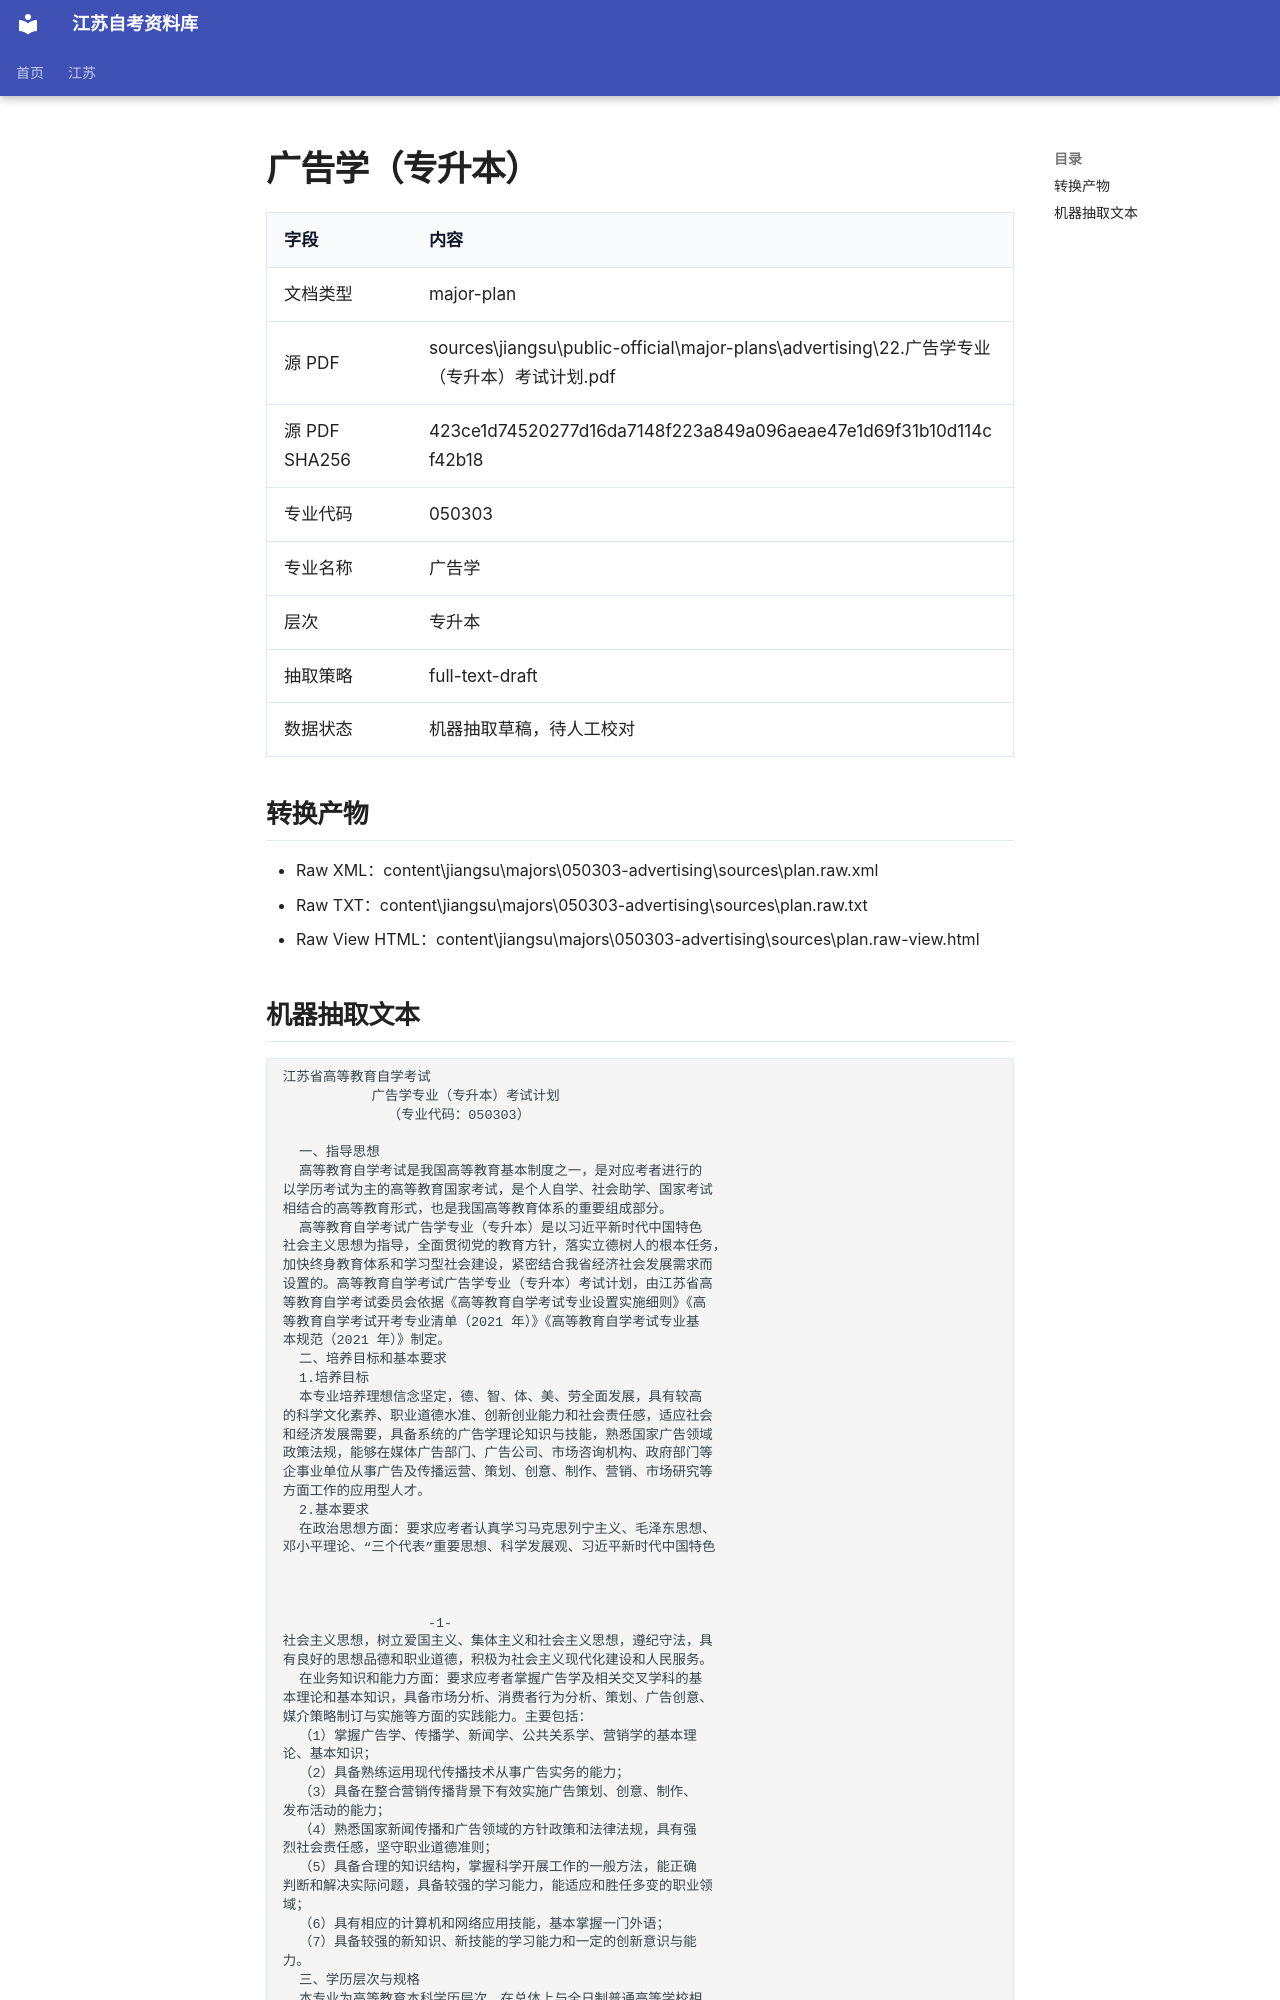

repository: SuperCatQR/jiangsu-zikao-aio · page: jiangsu/majors/050303-advertising/sources/plan.extracted/index.html · generator: mkdocs

# 广告学（专升本）

| 字段 | 内容 |
| --- | --- |
| 文档类型 | major-plan |
| 源 PDF | sources\jiangsu\public-official\major-plans\advertising\22.广告学专业（专升本）考试计划.pdf |
| 源 PDF SHA256 | 423ce1d74520277d16da7148f223a849a096aeae47e1d69f31b10d114cf42b18 |
| 专业代码 | 050303 |
| 专业名称 | 广告学 |
| 层次 | 专升本 |
| 抽取策略 | full-text-draft |
| 数据状态 | 机器抽取草稿，待人工校对 |

## 转换产物

- Raw XML：content\jiangsu\majors\050303-advertising\sources\plan.raw.xml
- Raw TXT：content\jiangsu\majors\050303-advertising\sources\plan.raw.txt
- Raw View HTML：content\jiangsu\majors\050303-advertising\sources\plan.raw-view.html
